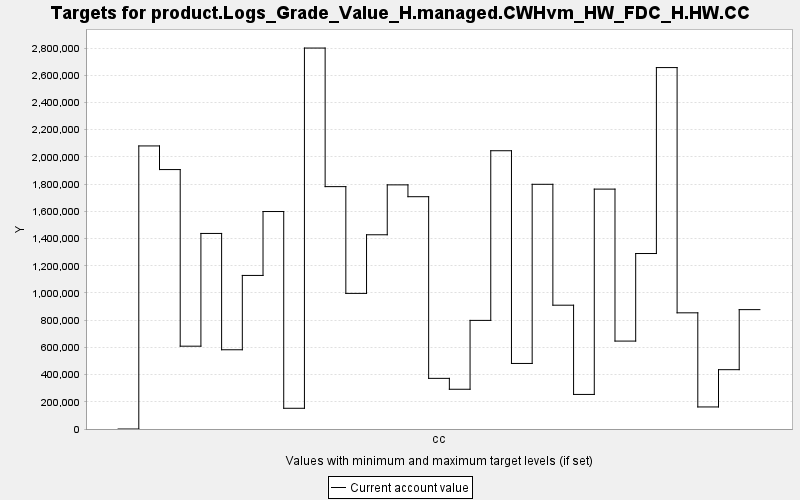

The file beside this chart, header and first rows:
TARGET, PERIOD, YEAR, PERIODWIDTH, MINIMUM, MAXIMUM, MINWEIGHT, MAXWEIGHT, CURRENT, SUMMARY
product.Logs_Grade_Value_H.managed.CWHvm…, 0, 0, 10.0, 0.0, 10000, 1.0, 1.0, 0.0, 0.0
product.Logs_Grade_Value_H.managed.CWHvm…, 1, 10, 10.0, 0.0, 10000, 1.0, 1.0, 2080681, 0.0
product.Logs_Grade_Value_H.managed.CWHvm…, 2, 20, 10.0, 0.0, 10000, 1.0, 1.0, 1906961, 0.0
product.Logs_Grade_Value_H.managed.CWHvm…, 3, 30, 10.0, 0.0, 10000, 1.0, 1.0, 608755, 0.0
product.Logs_Grade_Value_H.managed.CWHvm…, 4, 40, 10.0, 0.0, 10000, 1.0, 1.0, 1437430, 0.0
product.Logs_Grade_Value_H.managed.CWHvm…, 5, 50, 10.0, 0.0, 10000, 1.0, 1.0, 582429, 0.0
product.Logs_Grade_Value_H.managed.CWHvm…, 6, 60, 10.0, 0.0, 10000, 1.0, 1.0, 1128803, 0.0
product.Logs_Grade_Value_H.managed.CWHvm…, 7, 70, 10.0, 0.0, 10000, 1.0, 1.0, 1598510, 0.0
product.Logs_Grade_Value_H.managed.CWHvm…, 8, 80, 10.0, 0.0, 10000, 1.0, 1.0, 152327, 0.0
product.Logs_Grade_Value_H.managed.CWHvm…, 9, 90, 10.0, 0.0, 10000, 1.0, 1.0, 2800166, 0.0
product.Logs_Grade_Value_H.managed.CWHvm…, 10, 100, 10.0, 0.0, 10000, 1.0, 1.0, 1781573, 0.0
product.Logs_Grade_Value_H.managed.CWHvm…, 11, 110, 10.0, 0.0, 10000, 1.0, 1.0, 996806, 0.0
product.Logs_Grade_Value_H.managed.CWHvm…, 12, 120, 10.0, 0.0, 10000, 1.0, 1.0, 1427668, 0.0
product.Logs_Grade_Value_H.managed.CWHvm…, 13, 130, 10.0, 0.0, 10000, 1.0, 1.0, 1794489, 0.0
product.Logs_Grade_Value_H.managed.CWHvm…, 14, 140, 10.0, 0.0, 10000, 1.0, 1.0, 1707490, 0.0
product.Logs_Grade_Value_H.managed.CWHvm…, 15, 150, 10.0, 0.0, 10000, 1.0, 1.0, 372286, 0.0
product.Logs_Grade_Value_H.managed.CWHvm…, 16, 160, 10.0, 0.0, 10000, 1.0, 1.0, 292138, 0.0
product.Logs_Grade_Value_H.managed.CWHvm…, 17, 170, 10.0, 0.0, 10000, 1.0, 1.0, 798334, 0.0
product.Logs_Grade_Value_H.managed.CWHvm…, 18, 180, 10.0, 0.0, 10000, 1.0, 1.0, 2045392, 0.0
product.Logs_Grade_Value_H.managed.CWHvm…, 19, 190, 10.0, 0.0, 10000, 1.0, 1.0, 481822, 0.0
product.Logs_Grade_Value_H.managed.CWHvm…, 20, 200, 10.0, 0.0, 10000, 1.0, 1.0, 1798649, 0.0
product.Logs_Grade_Value_H.managed.CWHvm…, 21, 210, 10.0, 0.0, 10000, 1.0, 1.0, 910032, 0.0
product.Logs_Grade_Value_H.managed.CWHvm…, 22, 220, 10.0, 0.0, 10000, 1.0, 1.0, 254090, 0.0
product.Logs_Grade_Value_H.managed.CWHvm…, 23, 230, 10.0, 0.0, 10000, 1.0, 1.0, 1763299, 0.0
product.Logs_Grade_Value_H.managed.CWHvm…, 24, 240, 10.0, 0.0, 10000, 1.0, 1.0, 646254, 0.0
product.Logs_Grade_Value_H.managed.CWHvm…, 25, 250, 10.0, 0.0, 10000, 1.0, 1.0, 1289836, 0.0
product.Logs_Grade_Value_H.managed.CWHvm…, 26, 260, 10.0, 0.0, 10000, 1.0, 1.0, 2656609, 0.0
product.Logs_Grade_Value_H.managed.CWHvm…, 27, 270, 10.0, 0.0, 10000, 1.0, 1.0, 853953, 0.0
product.Logs_Grade_Value_H.managed.CWHvm…, 28, 280, 10.0, 0.0, 10000, 1.0, 1.0, 162108, 0.0
product.Logs_Grade_Value_H.managed.CWHvm…, 29, 290, 10.0, 0.0, 10000, 1.0, 1.0, 436030, 0.0
product.Logs_Grade_Value_H.managed.CWHvm…, 30, 300, 10.0, 0.0, 10000, 1.0, 1.0, 877427, 0.0
